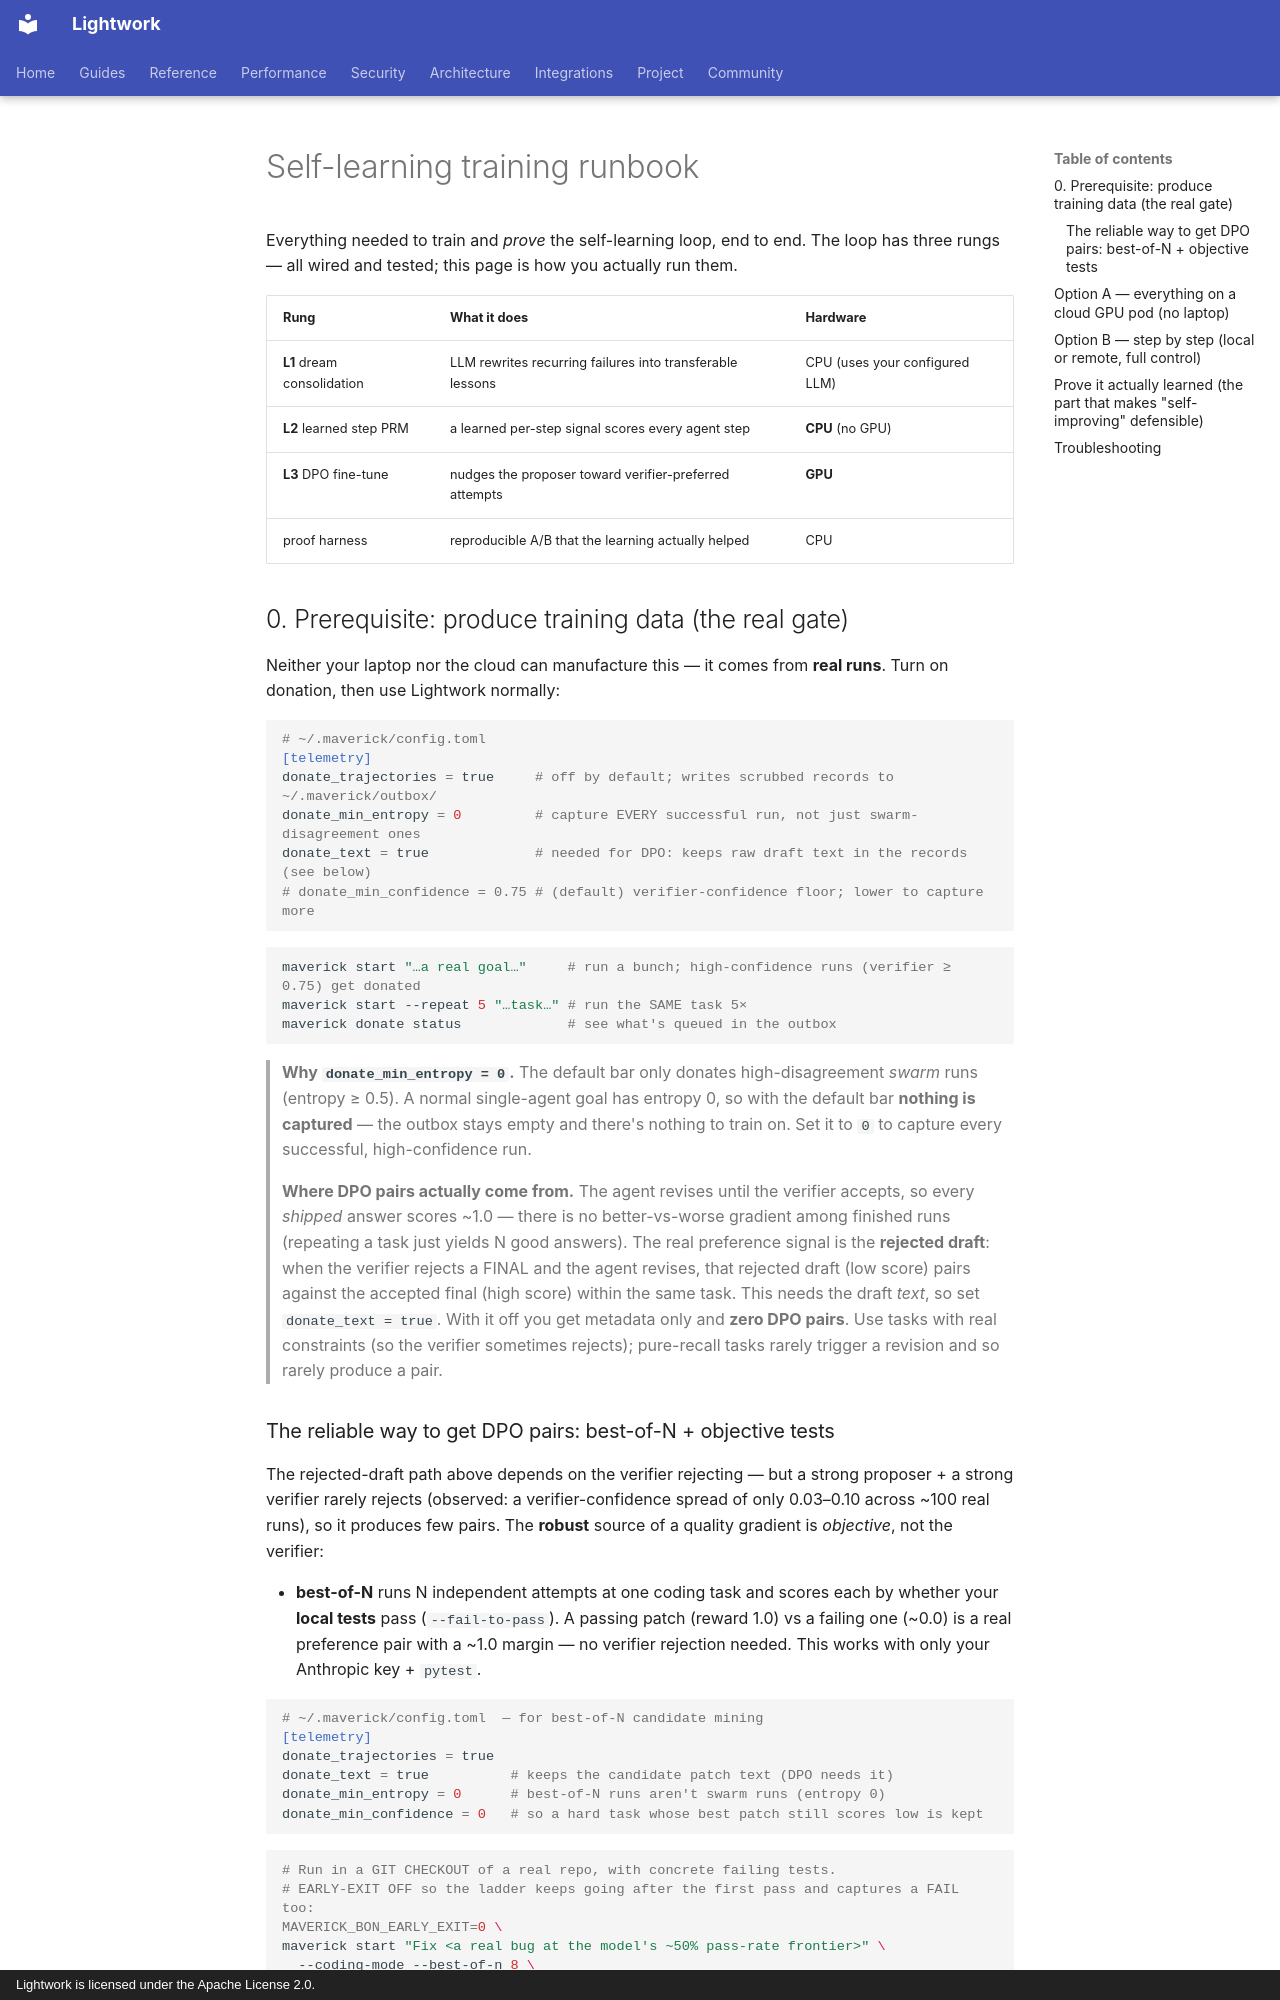

repository: Daybreak-AI-Labs/Lightwork · page: self-learning-runbook/index.html · generator: mkdocs · copyright: Lightwork is licensed under the Apache License 2.0.

# Self-learning training runbook

Everything needed to train and *prove* the self-learning loop, end to end. The
loop has three rungs — all wired and tested; this page is how you actually run
them.

| Rung | What it does | Hardware |
|---|---|---|
| **L1** dream consolidation | LLM rewrites recurring failures into transferable lessons | CPU (uses your configured LLM) |
| **L2** learned step PRM | a learned per-step signal scores every agent step | **CPU** (no GPU) |
| **L3** DPO fine-tune | nudges the proposer toward verifier-preferred attempts | **GPU** |
| proof harness | reproducible A/B that the learning actually helped | CPU |

## 0. Prerequisite: produce training data (the real gate)

Neither your laptop nor the cloud can manufacture this — it comes from **real
runs**. Turn on donation, then use Lightwork normally:

```toml
# ~/.maverick/config.toml
[telemetry]
donate_trajectories = true     # off by default; writes scrubbed records to ~/.maverick/outbox/
donate_min_entropy = 0         # capture EVERY successful run, not just swarm-disagreement ones
donate_text = true             # needed for DPO: keeps raw draft text in the records (see below)
# donate_min_confidence = 0.75 # (default) verifier-confidence floor; lower to capture more
```

```bash
maverick start "…a real goal…"     # run a bunch; high-confidence runs (verifier ≥ 0.75) get donated
maverick start --repeat 5 "…task…" # run the SAME task 5×
maverick donate status             # see what's queued in the outbox
```

> **Why `donate_min_entropy = 0`.** The default bar only donates
> high-disagreement *swarm* runs (entropy ≥ 0.5). A normal single-agent goal has
> entropy 0, so with the default bar **nothing is captured** — the outbox stays
> empty and there's nothing to train on. Set it to `0` to capture every
> successful, high-confidence run.
>
> **Where DPO pairs actually come from.** The agent revises until the verifier
> accepts, so every *shipped* answer scores ~1.0 — there is no better-vs-worse
> gradient among finished runs (repeating a task just yields N good answers). The
> real preference signal is the **rejected draft**: when the verifier rejects a
> FINAL and the agent revises, that rejected draft (low score) pairs against the
> accepted final (high score) within the same task. This needs the draft *text*,
> so set `donate_text = true`. With it off you get metadata only and **zero DPO
> pairs**. Use tasks with real constraints (so the verifier sometimes rejects);
> pure-recall tasks rarely trigger a revision and so rarely produce a pair.
